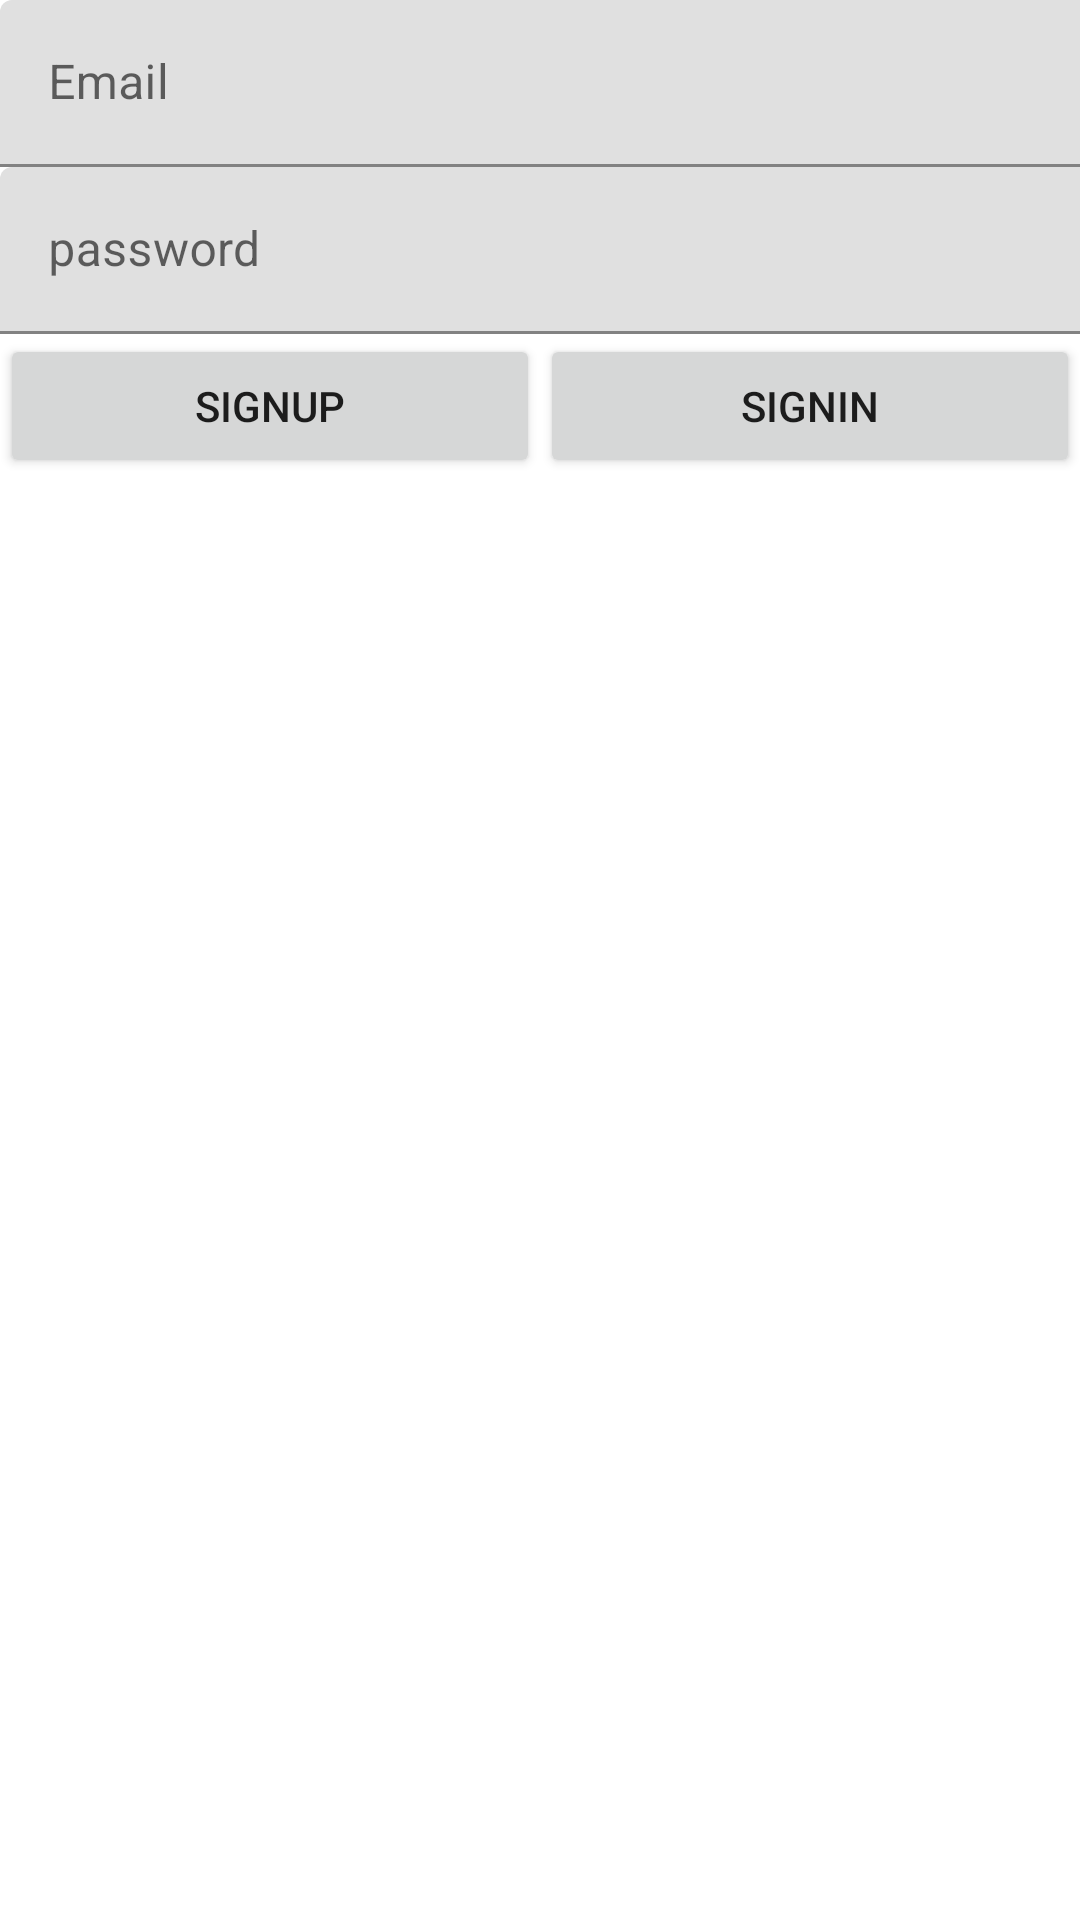

Produce the Android XML layout that renders to this screen, including the resource entries it uses.
<!-- AndroidManifest.xml: application theme Theme.NardeenTaskManager -->
<!-- res/layout/activity_sign_in.xml -->
<?xml version="1.0" encoding="utf-8"?>
<LinearLayout xmlns:android="http://schemas.android.com/apk/res/android"
    xmlns:app="http://schemas.android.com/apk/res-auto"
    xmlns:tools="http://schemas.android.com/tools"
    android:layout_width="match_parent"
    android:layout_height="match_parent"
    android:orientation="vertical"
    tools:context=".SignIn">

    <com.google.android.material.textfield.TextInputLayout
        android:layout_width="409dp"
        android:layout_height="wrap_content"
        tools:layout_editor_absoluteX="1dp"
        tools:layout_editor_absoluteY="189dp">

        <com.google.android.material.textfield.TextInputEditText
            android:id="@+id/etEmail"
            android:layout_width="match_parent"
            android:layout_height="wrap_content"
            android:hint="Email" />
    </com.google.android.material.textfield.TextInputLayout>

    <com.google.android.material.textfield.TextInputLayout
        android:layout_width="409dp"
        android:layout_height="wrap_content"
        tools:layout_editor_absoluteX="1dp"
        tools:layout_editor_absoluteY="71dp">

        <com.google.android.material.textfield.TextInputEditText
            android:id="@+id/etPassword"
            android:layout_width="match_parent"
            android:layout_height="wrap_content"
            android:hint="password" />
    </com.google.android.material.textfield.TextInputLayout>

    <LinearLayout
        android:layout_width="match_parent"
        android:layout_height="match_parent"
        android:orientation="horizontal">

        <Button
            android:id="@+id/btnSignUp"
            android:layout_width="wrap_content"
            android:layout_height="wrap_content"
            android:layout_weight="1"
            android:text="SignUp" />

        <Button
            android:id="@+id/btnSignIn"
            android:layout_width="wrap_content"
            android:layout_height="wrap_content"
            android:layout_weight="1"
            android:text="SignIn" />
    </LinearLayout>
</LinearLayout>
<!-- resources referenced by this layout -->
<resources>
  <style name="Theme.NardeenTaskManager" parent="Theme.MaterialComponents.DayNight.DarkActionBar">
          
          <item name="colorPrimary">@color/purple_500</item>
          <item name="colorPrimaryVariant">@color/purple_700</item>
          <item name="colorOnPrimary">@color/white</item>
          
          <item name="colorSecondary">@color/teal_200</item>
          <item name="colorSecondaryVariant">@color/teal_700</item>
          <item name="colorOnSecondary">@color/black</item>
          
          <item name="android:statusBarColor" tools:targetApi="l">?attr/colorPrimaryVariant</item>
          
      </style>
  <!-- not gathered from this repository: default colours our renderer supplied (Android Studio template values) -->
  <color name="purple_500">#FF6200EE</color>
  <color name="purple_700">#FF3700B3</color>
  <color name="teal_200">#FF03DAC5</color>
  <color name="teal_700">#FF018786</color>
  <color name="black">#FF000000</color>
  <color name="white">#FFFFFFFF</color>
</resources>
